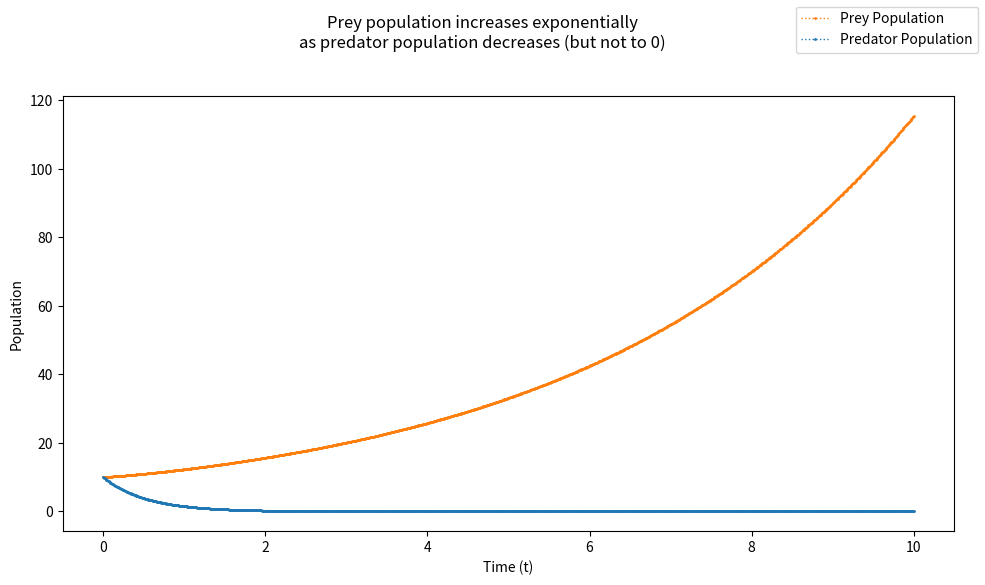
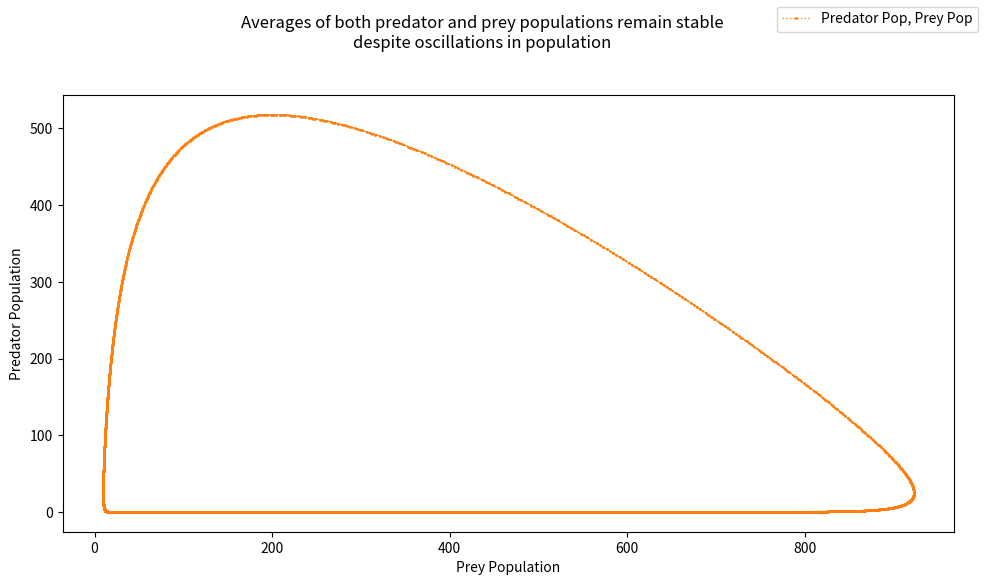

Source code (Python) for these figures, in order:
"""
Homework 3
Problem 4
Solving Predator-Prey Model:
y_1' = 0.25 y_1 - 0.01 y_1 y_2
y_2' = -2y_2 + 0.01 y_1 y_2
"""

import numpy as np
import matplotlib.pyplot as plt

#    Solving IVP with RK3
#    Given Butcher Table:
#     0  |  0   0   0
#    1/3 | 1/3  0   0
#    2/3 |  0  2/3  0
#    ----|-------------
#        | 1/4  0  3/4

fig = plt.figure(figsize = (10,6))
fig.suptitle("Prey population increases exponentially" + "\n" + 
             "as predator population decreases (but not to 0)")

""" h = .01 """

# Parameters
h = 0.01
y0 = 10
t0 = 0
t_end = 10

# Define the function f(t, y) for y_1
def f1(t, y1, y2):
    return .25*y1 - .01*y1*y2

# Define the function f(t, y) for y_2
def f2(t, y1, y2):
    return -2*y2 + .01*y1*y2

# RK3 parameters (from the given Butcher Table)
def rk3(f1, f2, y0, t0, t_end, h):
    t_values = np.arange(t0, t_end + h, h)
    y_1values = np.zeros_like(t_values)
    y_2values = np.zeros_like(t_values)
    y_1values[0] = y0
    y_2values[0] = y0

    for i in range(len(t_values) - 1):
        t = t_values[i]
        y1 = y_1values[i]
        y2 = y_2values[i]

        # RK3 step for y1
        k1_1 = h * f1(t, y1, y2)
        k1_2 = h * f2(t, y1, y2)

        k2_1 = h * f1(t + h/3, y1 + k1_1/3, y2 + k1_2/3)
        k2_2 = h * f2(t + h/3, y1 + k1_1/3, y2 + k1_2/3)

        k3_1 = h * f1(t + 2*h/3, y1 + 2*k2_1/3, y2 + 2*k2_2/3)
        k3_2 = h * f2(t + 2*h/3, y1 + 2*k2_1/3, y2 + 2*k2_2/3)

        # Update y1 and y2
        y1_next = y1 + (1/4) * k1_1 + (3/4) * k3_1
        y2_next = y2 + (1/4) * k1_2 + (3/4) * k3_2

        # Store results
        y_1values[i+1] = y1_next
        y_2values[i+1] = y2_next

    return t_values, y_1values, y_2values

# Solve IVP
t_vals, y1_vals, y2_vals = rk3(f1, f2, y0, t0, t_end, h)

# Scatter plot for numerical solution
plt.plot(t_vals, y1_vals, linestyle=':', linewidth=1, marker='o', markersize=1, 
         label="Prey Population", color = 'tab:orange')

plt.plot(t_vals, y2_vals, linestyle=':', linewidth=1, marker='o', markersize=1, 
         label="Predator Population", color = 'tab:blue')

# Labels and legend
plt.xlabel("Time (t)")
plt.ylabel("Population")
fig.legend()
fig.tight_layout(pad=2.0)
plt.show()

# Run with t_end = 100 to plot phase space
fig = plt.figure(figsize = (10,6))
fig.suptitle("Averages of both predator and prey populations remain stable" + "\n" 
            + "despite oscillations in population")

t_end = 100
t_vals, y1_vals, y2_vals = rk3(f1, f2, y0, t0, t_end, h)

plt.plot(y1_vals, y2_vals, linestyle=':', linewidth=1, marker='o', markersize=1, 
         label="Predator Pop, Prey Pop", color = 'tab:orange')

# Labels and legend
plt.xlabel("Prey Population")
plt.ylabel("Predator Population")
fig.legend()
fig.tight_layout(pad=2.0)

plt.show()